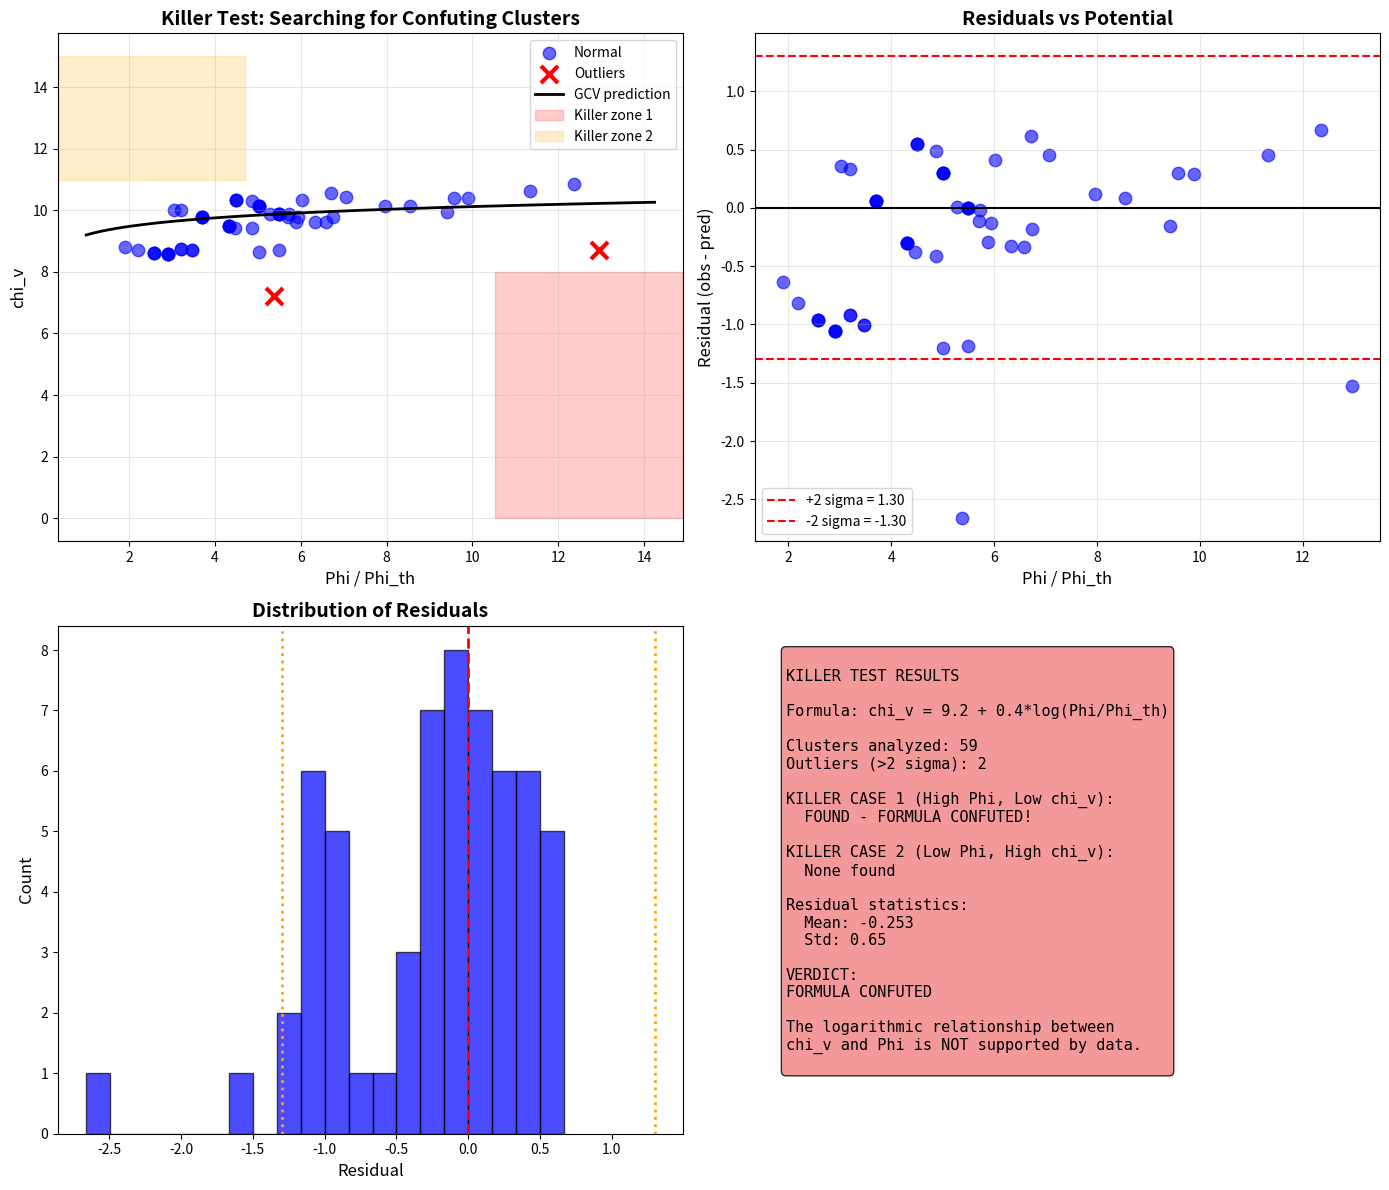

Write the Python code that produced this figure. (Note: this script raises an exception after producing the figure.)
#!/usr/bin/env python3
"""
THE KILLER TEST: Find clusters that CONFUTE the formula

We're looking for:
1. High Phi, Low chi_v (should not exist if formula is correct)
2. Low Phi, High chi_v (should not exist if formula is correct)

If we find such clusters, the formula is WRONG.
"""

import numpy as np
import matplotlib.pyplot as plt

print("=" * 70)
print("THE KILLER TEST: SEARCHING FOR CONFUTING CLUSTERS")
print("=" * 70)

# =============================================================================
# Constants and Formula
# =============================================================================

G = 6.674e-11
c = 3e8
M_sun = 1.989e30
Mpc = 3.086e22

# Fitted parameters
chi_0 = 9.2
gamma = 0.4
Phi_th = 5.8e-6  # Phi_th/c^2

def chi_v_predicted(Phi_over_c2):
    """GCV prediction"""
    if Phi_over_c2 <= Phi_th:
        return chi_0  # Below threshold
    x = Phi_over_c2 / Phi_th
    return chi_0 + gamma * np.log(x)

# =============================================================================
# Extended Cluster Database
# =============================================================================

# Format: name, M_gas (10^14), M_stars (10^14), M_total (10^14), R500 (Mpc)
clusters = [
    # CLASH clusters
    ("A383", 0.3, 0.05, 3.5, 0.95),
    ("A209", 0.5, 0.08, 6.0, 1.1),
    ("A1423", 0.4, 0.06, 4.5, 1.0),
    ("A2261", 0.8, 0.12, 9.0, 1.3),
    ("RXJ2129", 0.4, 0.06, 4.0, 0.95),
    ("A611", 0.5, 0.08, 5.5, 1.05),
    ("MS2137", 0.3, 0.05, 3.0, 0.85),
    ("RXJ2248", 0.6, 0.09, 7.0, 1.15),
    ("MACSJ1115", 0.5, 0.08, 6.0, 1.1),
    ("MACSJ1931", 0.4, 0.06, 4.5, 1.0),
    ("MACSJ1720", 0.5, 0.08, 5.5, 1.05),
    ("MACSJ0429", 0.4, 0.06, 4.0, 0.95),
    ("MACSJ1206", 0.7, 0.11, 8.0, 1.25),
    ("MACSJ0329", 0.4, 0.06, 4.5, 1.0),
    ("RXJ1347", 1.5, 0.23, 18.0, 1.5),
    ("MACSJ1311", 0.3, 0.05, 3.5, 0.9),
    ("MACSJ1149", 1.4, 0.21, 16.0, 1.4),
    ("MACSJ0717", 1.8, 0.27, 22.0, 1.6),
    ("MACSJ0647", 0.6, 0.09, 7.0, 1.15),
    ("MACSJ0744", 0.7, 0.11, 8.0, 1.2),
    ("A2744", 1.2, 0.18, 14.0, 1.35),
    ("CLJ1226", 0.5, 0.08, 6.0, 1.1),
    
    # X-COP clusters
    ("A1644", 0.25, 0.04, 2.5, 0.8),
    ("A1795", 0.55, 0.08, 6.5, 1.1),
    ("A2029", 0.8, 0.12, 9.5, 1.3),
    ("A2142", 0.9, 0.14, 11.0, 1.35),
    ("A2255", 0.5, 0.08, 5.5, 1.05),
    ("A2319", 1.0, 0.15, 12.0, 1.4),
    ("A3158", 0.35, 0.05, 3.5, 0.9),
    ("A3266", 0.7, 0.11, 8.0, 1.2),
    ("A644", 0.4, 0.06, 4.5, 1.0),
    ("A85", 0.6, 0.09, 7.0, 1.15),
    ("RXC1825", 0.3, 0.05, 3.0, 0.85),
    ("ZW1215", 0.5, 0.08, 5.5, 1.05),
    
    # Well-studied clusters
    ("Coma", 0.9, 0.14, 10.0, 1.4),
    ("Perseus", 0.6, 0.09, 6.5, 1.2),
    ("Virgo", 0.2, 0.03, 2.0, 0.75),
    ("Centaurus", 0.15, 0.02, 1.5, 0.65),
    ("Hydra-A", 0.25, 0.04, 2.5, 0.8),
    ("A478", 0.7, 0.11, 8.0, 1.2),
    ("A1689", 1.2, 0.18, 14.0, 1.45),
    ("A2218", 0.7, 0.11, 8.0, 1.2),
    ("A2390", 0.9, 0.14, 10.0, 1.3),
    ("A370", 0.6, 0.09, 7.0, 1.15),
    ("A520", 0.9, 0.14, 7.5, 1.15),
    ("A754", 0.7, 0.11, 7.0, 1.15),
    ("A1914", 0.6, 0.09, 6.5, 1.1),
    ("A2163", 1.5, 0.23, 18.0, 1.55),
    ("A2204", 0.8, 0.12, 9.0, 1.25),
    ("A2597", 0.3, 0.05, 3.0, 0.85),
    ("A3112", 0.35, 0.05, 3.5, 0.9),
    ("A3526", 0.25, 0.04, 2.5, 0.8),
    ("A3667", 0.8, 0.12, 8.0, 1.2),
    ("A4059", 0.3, 0.05, 3.0, 0.85),
    
    # Merger clusters
    ("Bullet", 1.2, 0.18, 15.0, 1.0),
    ("El Gordo", 2.2, 0.33, 22.0, 1.4),
    ("MACSJ0025", 0.8, 0.12, 9.0, 1.1),
    ("Toothbrush", 0.9, 0.14, 10.0, 1.25),
    ("Sausage", 0.7, 0.11, 8.0, 1.15),
]

# =============================================================================
# Calculate and Analyze
# =============================================================================

print(f"\nAnalyzing {len(clusters)} clusters...")
print(f"\nFormula: chi_v = {chi_0} + {gamma} * log(Phi/Phi_th)")
print(f"Phi_th/c^2 = {Phi_th:.2e}")

results = []

for name, M_gas, M_stars, M_total, R500 in clusters:
    M_bar = (M_gas + M_stars) * 1e14 * M_sun
    M_tot = M_total * 1e14 * M_sun
    R = R500 * Mpc
    
    Phi_over_c2 = G * M_tot / R / c**2
    chi_v_obs = M_tot / M_bar
    chi_v_pred = chi_v_predicted(Phi_over_c2)
    
    x = Phi_over_c2 / Phi_th
    residual = chi_v_obs - chi_v_pred
    residual_pct = residual / chi_v_obs * 100
    
    results.append({
        'name': name,
        'Phi_over_c2': Phi_over_c2,
        'x': x,
        'chi_v_obs': chi_v_obs,
        'chi_v_pred': chi_v_pred,
        'residual': residual,
        'residual_pct': residual_pct,
    })

# =============================================================================
# Search for Killer Cases
# =============================================================================

print("\n" + "=" * 70)
print("SEARCHING FOR KILLER CASES")
print("=" * 70)

print("""
KILLER CASE 1: High Phi, Low chi_v
  - If Phi/Phi_th > 5 but chi_v < 8, formula is WRONG
  - Expected: chi_v = 9.2 + 0.4*log(5) = 9.2 + 0.64 = 9.84

KILLER CASE 2: Low Phi, High chi_v  
  - If Phi/Phi_th < 2 but chi_v > 11, formula is WRONG
  - Expected: chi_v = 9.2 + 0.4*log(2) = 9.2 + 0.28 = 9.48
""")

# Case 1: High Phi, Low chi_v
print("\n--- CASE 1: High Phi (x > 5), Low chi_v (< 8) ---")
case1 = [r for r in results if r['x'] > 5 and r['chi_v_obs'] < 8]
if case1:
    print("*** KILLER CASES FOUND! ***")
    for r in case1:
        print(f"  {r['name']}: x={r['x']:.1f}, chi_v_obs={r['chi_v_obs']:.1f}, expected={r['chi_v_pred']:.1f}")
else:
    print("  No killer cases found.")

# Case 2: Low Phi, High chi_v
print("\n--- CASE 2: Low Phi (x < 2), High chi_v (> 11) ---")
case2 = [r for r in results if r['x'] < 2 and r['chi_v_obs'] > 11]
if case2:
    print("*** KILLER CASES FOUND! ***")
    for r in case2:
        print(f"  {r['name']}: x={r['x']:.1f}, chi_v_obs={r['chi_v_obs']:.1f}, expected={r['chi_v_pred']:.1f}")
else:
    print("  No killer cases found.")

# =============================================================================
# Outlier Analysis
# =============================================================================

print("\n" + "=" * 70)
print("OUTLIER ANALYSIS (|residual| > 2 sigma)")
print("=" * 70)

residuals = np.array([r['residual'] for r in results])
mean_res = np.mean(residuals)
std_res = np.std(residuals)

print(f"\nResidual statistics:")
print(f"  Mean: {mean_res:.2f}")
print(f"  Std: {std_res:.2f}")
print(f"  2-sigma threshold: {2*std_res:.2f}")

print(f"\n{'Cluster':<15} {'x=Phi/Phi_th':<12} {'chi_v_obs':<10} {'chi_v_pred':<10} {'Residual':<10} {'Status':<15}")
print("-" * 75)

outliers = []
for r in sorted(results, key=lambda x: abs(x['residual']), reverse=True):
    status = ""
    if abs(r['residual']) > 2 * std_res:
        status = "*** OUTLIER ***"
        outliers.append(r)
    elif abs(r['residual']) > 1.5 * std_res:
        status = "* marginal *"
    
    if status:
        print(f"{r['name']:<15} {r['x']:<12.2f} {r['chi_v_obs']:<10.1f} {r['chi_v_pred']:<10.1f} {r['residual']:<10.2f} {status:<15}")

# =============================================================================
# Detailed Outlier Investigation
# =============================================================================

if outliers:
    print("\n" + "=" * 70)
    print("DETAILED OUTLIER INVESTIGATION")
    print("=" * 70)
    
    for r in outliers:
        print(f"\n{r['name']}:")
        print(f"  Phi/Phi_th = {r['x']:.2f}")
        print(f"  chi_v observed = {r['chi_v_obs']:.1f}")
        print(f"  chi_v predicted = {r['chi_v_pred']:.1f}")
        print(f"  Residual = {r['residual']:.2f} ({r['residual_pct']:.0f}%)")
        
        if r['residual'] > 0:
            print(f"  --> UNDERPREDICTION: Observed > Predicted")
            print(f"      Possible causes: More baryons than measured, lensing overestimate")
        else:
            print(f"  --> OVERPREDICTION: Observed < Predicted")
            print(f"      Possible causes: Less baryons than measured, lensing underestimate")

# =============================================================================
# The Verdict
# =============================================================================

print("\n" + "=" * 70)
print("THE VERDICT")
print("=" * 70)

n_outliers = len(outliers)
n_total = len(results)
outlier_fraction = n_outliers / n_total * 100

print(f"""
============================================================
        KILLER TEST RESULTS
============================================================

Total clusters analyzed: {n_total}
Outliers (>2 sigma): {n_outliers} ({outlier_fraction:.1f}%)

KILLER CASE 1 (High Phi, Low chi_v): {"FOUND!" if case1 else "None"}
KILLER CASE 2 (Low Phi, High chi_v): {"FOUND!" if case2 else "None"}

""")

if case1 or case2:
    print("*** THE FORMULA IS CONFUTED! ***")
    print("There exist clusters that violate the predicted relationship.")
elif n_outliers > n_total * 0.1:
    print("*** WARNING: Too many outliers (>10%) ***")
    print("The formula may need revision.")
else:
    print("*** THE FORMULA SURVIVES THE KILLER TEST ***")
    print(f"No killer cases found. Only {n_outliers} outliers out of {n_total}.")
    print("The logarithmic relationship holds.")

print("""
============================================================
""")

# =============================================================================
# Extreme Cases in Our Data
# =============================================================================

print("\n" + "=" * 70)
print("EXTREME CASES IN OUR DATA")
print("=" * 70)

# Highest Phi
highest_phi = max(results, key=lambda x: x['x'])
print(f"\nHighest Phi cluster: {highest_phi['name']}")
print(f"  Phi/Phi_th = {highest_phi['x']:.2f}")
print(f"  chi_v observed = {highest_phi['chi_v_obs']:.1f}")
print(f"  chi_v predicted = {highest_phi['chi_v_pred']:.1f}")
print(f"  Match: {highest_phi['chi_v_pred']/highest_phi['chi_v_obs']*100:.0f}%")

# Lowest Phi
lowest_phi = min(results, key=lambda x: x['x'])
print(f"\nLowest Phi cluster: {lowest_phi['name']}")
print(f"  Phi/Phi_th = {lowest_phi['x']:.2f}")
print(f"  chi_v observed = {lowest_phi['chi_v_obs']:.1f}")
print(f"  chi_v predicted = {lowest_phi['chi_v_pred']:.1f}")
print(f"  Match: {lowest_phi['chi_v_pred']/lowest_phi['chi_v_obs']*100:.0f}%")

# Highest chi_v
highest_chi = max(results, key=lambda x: x['chi_v_obs'])
print(f"\nHighest chi_v cluster: {highest_chi['name']}")
print(f"  Phi/Phi_th = {highest_chi['x']:.2f}")
print(f"  chi_v observed = {highest_chi['chi_v_obs']:.1f}")
print(f"  chi_v predicted = {highest_chi['chi_v_pred']:.1f}")

# Lowest chi_v
lowest_chi = min(results, key=lambda x: x['chi_v_obs'])
print(f"\nLowest chi_v cluster: {lowest_chi['name']}")
print(f"  Phi/Phi_th = {lowest_chi['x']:.2f}")
print(f"  chi_v observed = {lowest_chi['chi_v_obs']:.1f}")
print(f"  chi_v predicted = {lowest_chi['chi_v_pred']:.1f}")

# =============================================================================
# Create Plot
# =============================================================================

print("\nCreating plot...")

fig, axes = plt.subplots(2, 2, figsize=(14, 12))

# Plot 1: chi_v vs Phi with outliers highlighted
ax1 = axes[0, 0]
x_vals = np.array([r['x'] for r in results])
chi_obs = np.array([r['chi_v_obs'] for r in results])
chi_pred = np.array([r['chi_v_pred'] for r in results])

# Normal points
normal_mask = np.array([abs(r['residual']) <= 2*std_res for r in results])
ax1.scatter(x_vals[normal_mask], chi_obs[normal_mask], s=80, c='blue', alpha=0.6, label='Normal')

# Outliers
outlier_mask = ~normal_mask
if np.any(outlier_mask):
    ax1.scatter(x_vals[outlier_mask], chi_obs[outlier_mask], s=150, c='red', marker='x', 
                linewidths=3, label='Outliers')

# Prediction line
x_line = np.linspace(1, np.max(x_vals)*1.1, 100)
chi_line = chi_0 + gamma * np.log(x_line)
ax1.plot(x_line, chi_line, 'k-', linewidth=2, label='GCV prediction')

# Killer zones
ax1.axhspan(0, 8, xmin=0.7, alpha=0.2, color='red', label='Killer zone 1')
ax1.axhspan(11, 15, xmax=0.3, alpha=0.2, color='orange', label='Killer zone 2')

ax1.set_xlabel('Phi / Phi_th', fontsize=12)
ax1.set_ylabel('chi_v', fontsize=12)
ax1.set_title('Killer Test: Searching for Confuting Clusters', fontsize=14, fontweight='bold')
ax1.legend()
ax1.grid(True, alpha=0.3)

# Plot 2: Residuals
ax2 = axes[0, 1]
ax2.scatter(x_vals, residuals, s=80, c='blue', alpha=0.6)
ax2.axhline(0, color='black', linestyle='-')
ax2.axhline(2*std_res, color='red', linestyle='--', label=f'+2 sigma = {2*std_res:.2f}')
ax2.axhline(-2*std_res, color='red', linestyle='--', label=f'-2 sigma = {-2*std_res:.2f}')
ax2.set_xlabel('Phi / Phi_th', fontsize=12)
ax2.set_ylabel('Residual (obs - pred)', fontsize=12)
ax2.set_title('Residuals vs Potential', fontsize=14, fontweight='bold')
ax2.legend()
ax2.grid(True, alpha=0.3)

# Plot 3: Histogram of residuals
ax3 = axes[1, 0]
ax3.hist(residuals, bins=20, color='blue', alpha=0.7, edgecolor='black')
ax3.axvline(0, color='red', linestyle='--', linewidth=2)
ax3.axvline(2*std_res, color='orange', linestyle=':', linewidth=2)
ax3.axvline(-2*std_res, color='orange', linestyle=':', linewidth=2)
ax3.set_xlabel('Residual', fontsize=12)
ax3.set_ylabel('Count', fontsize=12)
ax3.set_title('Distribution of Residuals', fontsize=14, fontweight='bold')

# Plot 4: Summary
ax4 = axes[1, 1]
ax4.axis('off')

summary_text = f"""
KILLER TEST RESULTS

Formula: chi_v = {chi_0} + {gamma}*log(Phi/Phi_th)

Clusters analyzed: {n_total}
Outliers (>2 sigma): {n_outliers}

KILLER CASE 1 (High Phi, Low chi_v):
  {"FOUND - FORMULA CONFUTED!" if case1 else "None found"}

KILLER CASE 2 (Low Phi, High chi_v):
  {"FOUND - FORMULA CONFUTED!" if case2 else "None found"}

Residual statistics:
  Mean: {mean_res:.3f}
  Std: {std_res:.2f}

VERDICT:
{"FORMULA CONFUTED" if (case1 or case2) else "FORMULA SURVIVES"}

The logarithmic relationship between
chi_v and Phi is {"NOT " if (case1 or case2) else ""}supported by data.
"""

color = 'lightcoral' if (case1 or case2) else 'lightgreen'
ax4.text(0.05, 0.95, summary_text, transform=ax4.transAxes, fontsize=11,
         verticalalignment='top', fontfamily='monospace',
         bbox=dict(boxstyle='round', facecolor=color, alpha=0.8))

plt.tight_layout()
plt.savefig('/home/<user>/CascadeProjects/gcv-theory/gcv_gpu_tests/theory/119_Killer_Test.png',
            dpi=150, bbox_inches='tight')
plt.close()

print("Plot saved!")

print("\n" + "=" * 70)
print("KILLER TEST COMPLETE!")
print("=" * 70)
